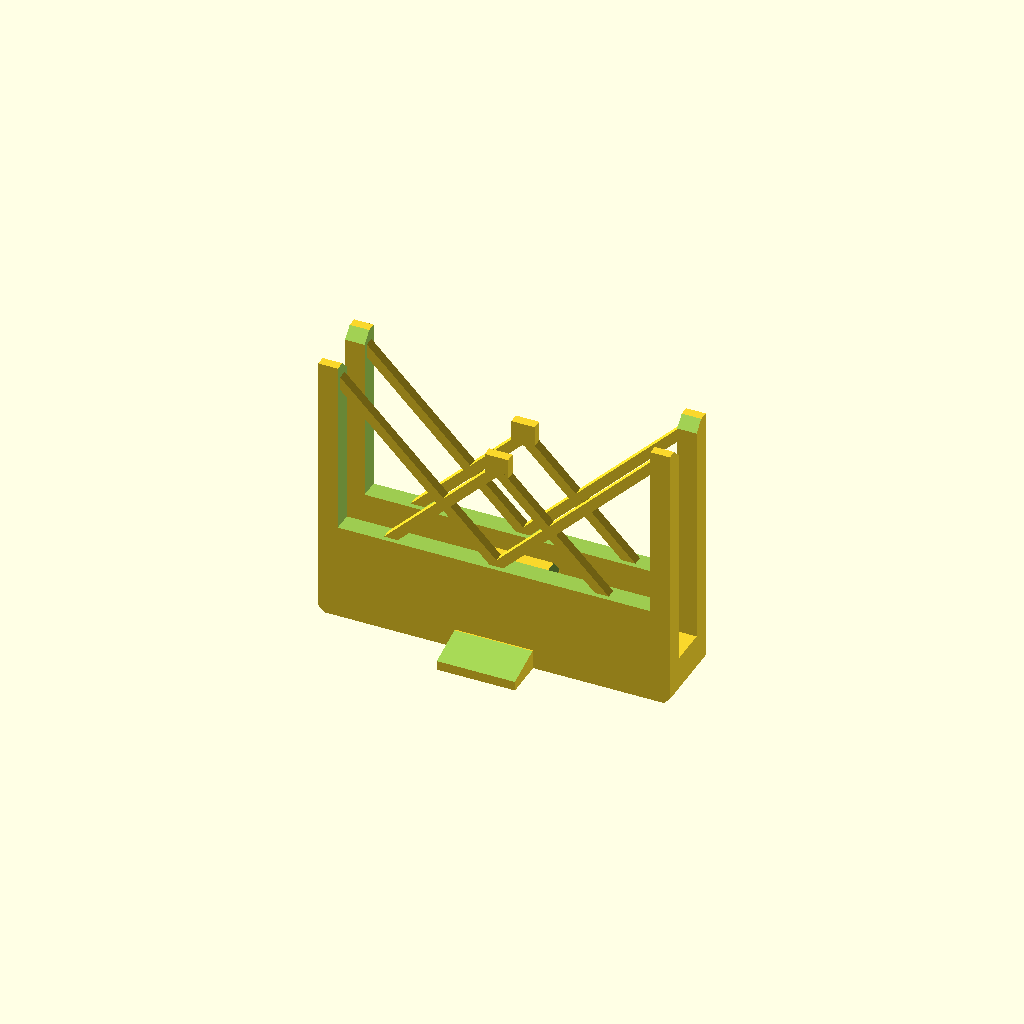
Cell 1 — every parameter at its default value.
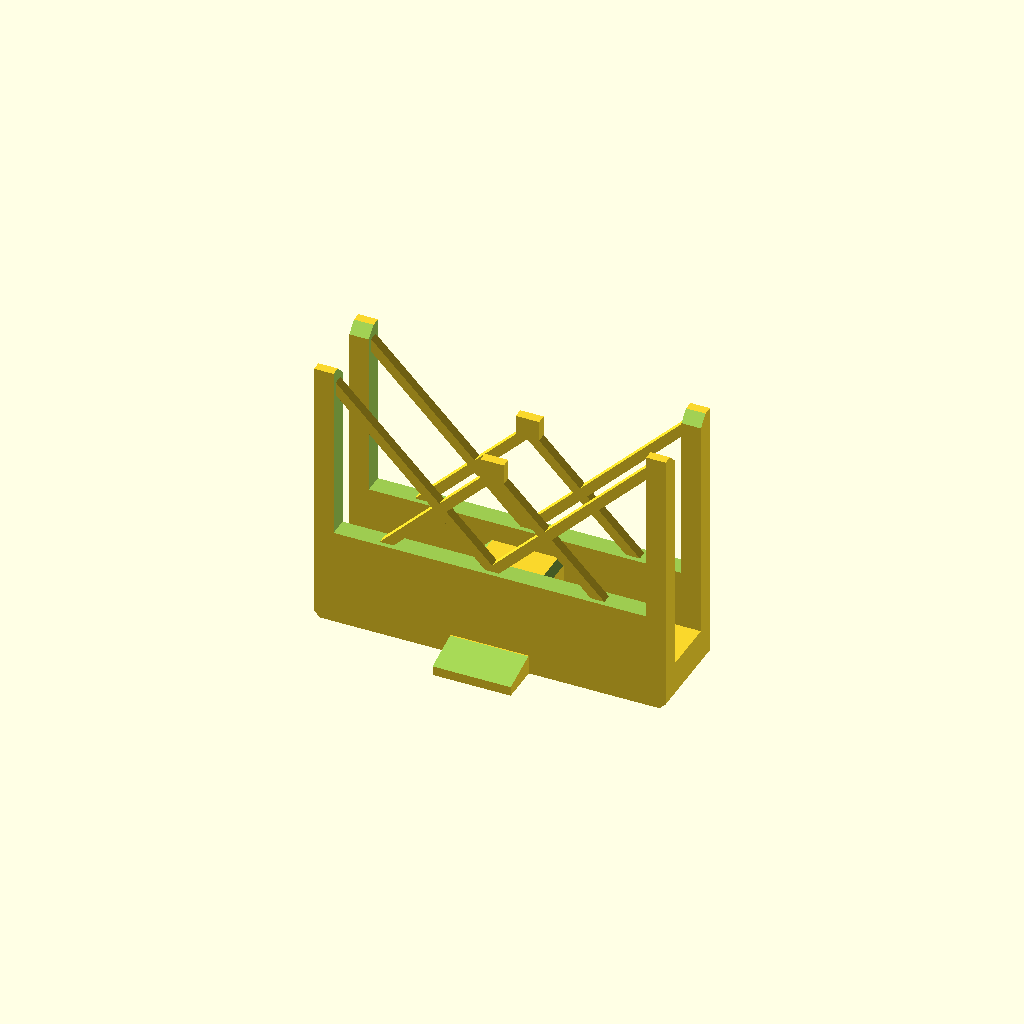
Cell 2: NumberOfBoards = 9 (everything else at default).
All cells are drawn from one camera (rotation 55°, 0°, 25°, orthographic, colour scheme Cornfield), so only the parameter changes between them.
Source of the model, inputs/thingiverse/thing-2249595/files/perfBoard_holder_customizer.scad:
NumberOfBoards = 6; //[3:9]

/* [Magnet Size] */
MagnetWidth = 6; //diameter of the magnet in mm
MagnetHeight = 1.5; //height of the magnet in mm

/* [Hidden] */
holeRad = MagnetWidth;
zSize = MagnetHeight;
gapSize = .25 + NumberOfBoards*1.57; //number of boards times the height of each board

module base() {
    union() {
        cube([90, gapSize, 10], center = true);//big base
        difference() {
            translate([0, 0, -2.5]) cube([20, 30 + gapSize, 5], center = true);//side thing
            translate([0, 15 + gapSize/2, 0]) rotate([75, 0, 0]) cube([25, 5, 25], center = true);//cut the sides off
            translate([0, -15 -gapSize/2, 0]) rotate([-75, 0, 0]) cube([25, 5, 25], center = true);//cut the sides off
        }
        difference() {
            translate([0, 0, 5]) cube([20, gapSize, 20], center = true);//middle hump
            translate([10, 0, 17]) rotate([0, 45, 0]) cube([5, gapSize + 1, 5], center = true);//minus a corner
            translate([-10, 0, 17]) rotate([0, 45, 0]) cube([5, gapSize + 1, 5], center = true);//minus another corner
        }
    }
}
module holes() {
    cylinder(r = holeRad/2, h = zSize*2, $fn = 36, center = true);
}
module sides() {
    union() {
        difference() {
            cube([90, 5, 70], center = true);//main wall
            translate ([0, 0, 25]) cube([80, 20, 70], center = true);//minus the big hole in middle
            translate([0, 7, 35]) rotate([45, 0, 0]) cube([95, 10, 10], center = true);//minus the rounded top
            }
            translate([10, 0, 0]) rotate([0, 45, 0]) cube([2.5, 2.5, 90], center = true);//plus cross bar 1
            translate([-10, 0, 0]) rotate([0, -45, 0]) cube([2.5, 2.5, 90], center = true);//plus cross bar 2
            translate([-17, 0, 0]) rotate([0, 45, 0]) cube([2.5, 2.5, 50], center = true);//plus crossbar 3
            translate([17, 0, 0]) rotate([0, -45, 0]) cube([2.5, 2.5, 50], center = true);//plus crossbar 4
            translate([0, 0, 18]) cube([6, 2.5, 6], center = true);//plus middle cube
    }
}
module megaBase() {
    union() {
        base();
        translate([0, 2.5 +  gapSize/2, 30]) rotate([0, 0, 180]) sides();//put on the sides
        translate([0, -2.5 -gapSize/2, 30]) sides();//put on the sides
    }
}
difference() {
    megaBase();
    translate([47, 0, -5]) rotate([0, 45, 0]) cube([5, gapSize + 20, 5], center = true);//cut off corners
    translate([-47, 0, -5]) rotate([0, 45, 0]) cube([5, gapSize + 20, 5], center = true);//cut off corners
    translate ([35, 0, -5]) holes();//let's cut some holes out
    translate ([-35, 0, -5]) holes();//let's cut some holes out
    translate ([0, 7 + gapSize/2, -5]) holes();//let's cut some holes out
    translate ([0, -7 - gapSize/2, -5]) holes();//let's cut some holes out
}
Customizer parameters (derived from the source; name, type, default, range or options):
NumberOfBoards: number, default 6, range 3 to 9
MagnetWidth: number, default 6
MagnetHeight: number, default 1.5
